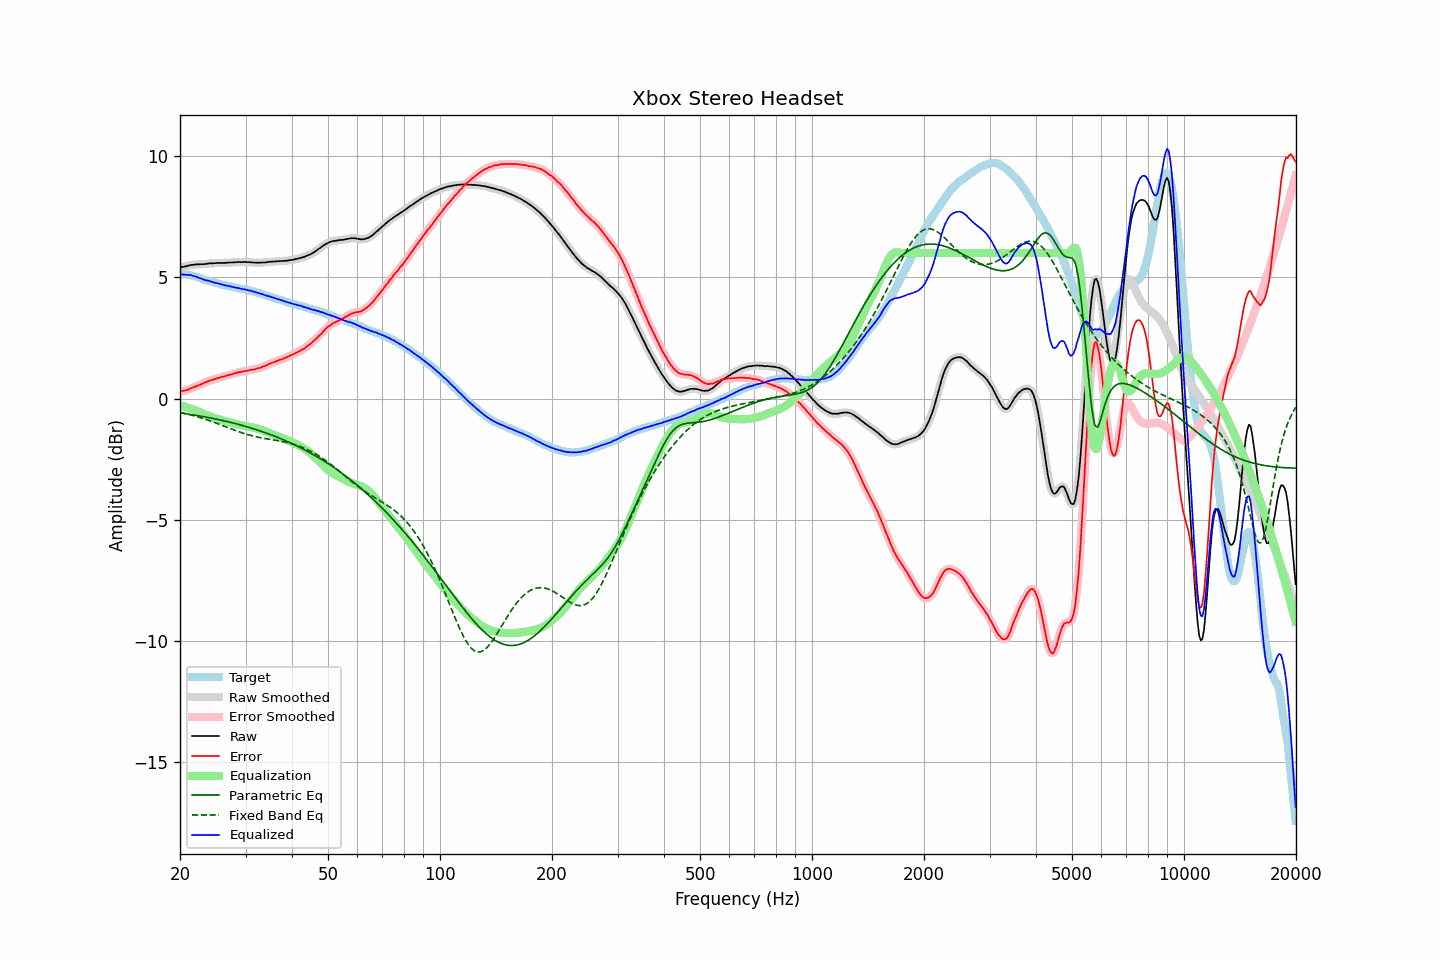

Data behind this chart, as committed beside it:
frequency, raw, error, smoothed, error_smoothed, equalization, parametric_eq, fixed_band_eq, equalized_raw, equalized_smoothed, target
20.00, 5.40, 0.29, 5.41, 0.29, -0.28, -0.59, -0.57, 5.12, 5.12, 5.12
20.20, 5.42, 0.31, 5.42, 0.30, -0.30, -0.60, -0.58, 5.12, 5.12, 5.11
20.40, 5.43, 0.32, 5.43, 0.31, -0.32, -0.61, -0.60, 5.12, 5.11, 5.11
20.61, 5.44, 0.33, 5.44, 0.33, -0.34, -0.62, -0.61, 5.11, 5.11, 5.11
20.81, 5.46, 0.35, 5.46, 0.35, -0.36, -0.63, -0.63, 5.11, 5.10, 5.11
21.02, 5.47, 0.36, 5.48, 0.37, -0.38, -0.64, -0.65, 5.09, 5.10, 5.11
21.23, 5.50, 0.41, 5.50, 0.40, -0.40, -0.65, -0.66, 5.10, 5.10, 5.09
21.44, 5.51, 0.43, 5.51, 0.43, -0.42, -0.66, -0.68, 5.09, 5.08, 5.08
21.66, 5.51, 0.45, 5.52, 0.46, -0.45, -0.67, -0.70, 5.06, 5.07, 5.06
21.87, 5.52, 0.48, 5.52, 0.48, -0.48, -0.68, -0.72, 5.05, 5.05, 5.04
22.09, 5.53, 0.50, 5.53, 0.50, -0.50, -0.70, -0.74, 5.03, 5.02, 5.03
22.31, 5.53, 0.53, 5.53, 0.53, -0.53, -0.71, -0.76, 5.00, 5.00, 5.00
22.54, 5.53, 0.55, 5.54, 0.56, -0.56, -0.72, -0.78, 4.97, 4.98, 4.98
22.76, 5.54, 0.58, 5.54, 0.58, -0.59, -0.73, -0.80, 4.95, 4.95, 4.96
22.99, 5.54, 0.61, 5.54, 0.61, -0.62, -0.74, -0.82, 4.93, 4.93, 4.93
23.22, 5.54, 0.65, 5.55, 0.64, -0.64, -0.75, -0.84, 4.90, 4.90, 4.90
23.45, 5.55, 0.68, 5.55, 0.67, -0.67, -0.77, -0.86, 4.88, 4.88, 4.88
23.69, 5.56, 0.70, 5.56, 0.70, -0.70, -0.78, -0.88, 4.87, 4.87, 4.87
23.92, 5.57, 0.73, 5.57, 0.72, -0.72, -0.79, -0.91, 4.85, 4.85, 4.84
24.16, 5.58, 0.75, 5.58, 0.75, -0.75, -0.80, -0.93, 4.84, 4.83, 4.83
24.40, 5.57, 0.76, 5.58, 0.77, -0.77, -0.82, -0.95, 4.80, 4.81, 4.81
24.65, 5.58, 0.79, 5.58, 0.79, -0.79, -0.83, -0.98, 4.79, 4.79, 4.79
24.89, 5.58, 0.81, 5.58, 0.81, -0.81, -0.84, -1.00, 4.77, 4.77, 4.77
25.14, 5.59, 0.83, 5.59, 0.83, -0.83, -0.86, -1.03, 4.76, 4.76, 4.76
25.39, 5.59, 0.85, 5.59, 0.85, -0.85, -0.87, -1.05, 4.74, 4.74, 4.74
25.65, 5.59, 0.86, 5.59, 0.87, -0.87, -0.89, -1.08, 4.72, 4.72, 4.73
25.91, 5.59, 0.89, 5.59, 0.89, -0.89, -0.90, -1.10, 4.70, 4.70, 4.70
26.16, 5.59, 0.91, 5.59, 0.91, -0.91, -0.92, -1.13, 4.69, 4.69, 4.69
26.43, 5.59, 0.92, 5.59, 0.93, -0.92, -0.93, -1.16, 4.67, 4.67, 4.67
26.69, 5.60, 0.95, 5.60, 0.94, -0.94, -0.95, -1.18, 4.66, 4.66, 4.65
26.96, 5.60, 0.96, 5.61, 0.96, -0.96, -0.96, -1.21, 4.64, 4.64, 4.64
27.23, 5.61, 0.98, 5.61, 0.98, -0.98, -0.98, -1.23, 4.63, 4.63, 4.63
27.50, 5.61, 0.99, 5.61, 1.00, -1.00, -0.99, -1.26, 4.61, 4.61, 4.62
27.77, 5.61, 1.01, 5.62, 1.01, -1.02, -1.01, -1.28, 4.59, 4.60, 4.60
28.05, 5.62, 1.04, 5.62, 1.04, -1.04, -1.03, -1.31, 4.59, 4.58, 4.59
28.33, 5.62, 1.06, 5.63, 1.06, -1.05, -1.04, -1.33, 4.57, 4.57, 4.57
28.62, 5.63, 1.08, 5.63, 1.08, -1.07, -1.06, -1.36, 4.56, 4.56, 4.55
28.90, 5.63, 1.09, 5.63, 1.09, -1.09, -1.08, -1.38, 4.55, 4.54, 4.54
29.19, 5.62, 1.10, 5.63, 1.10, -1.10, -1.10, -1.40, 4.52, 4.53, 4.52
29.48, 5.63, 1.11, 5.63, 1.11, -1.12, -1.12, -1.42, 4.52, 4.52, 4.52
29.78, 5.63, 1.13, 5.63, 1.13, -1.13, -1.14, -1.45, 4.50, 4.50, 4.51
30.08, 5.63, 1.14, 5.63, 1.14, -1.14, -1.15, -1.47, 4.49, 4.49, 4.50
30.38, 5.62, 1.15, 5.63, 1.15, -1.15, -1.17, -1.49, 4.47, 4.48, 4.47
30.68, 5.62, 1.16, 5.62, 1.16, -1.16, -1.19, -1.51, 4.46, 4.46, 4.46
30.99, 5.62, 1.18, 5.62, 1.18, -1.17, -1.21, -1.52, 4.45, 4.45, 4.44
31.30, 5.61, 1.19, 5.62, 1.19, -1.19, -1.23, -1.54, 4.43, 4.43, 4.43
31.61, 5.61, 1.20, 5.61, 1.20, -1.20, -1.25, -1.56, 4.41, 4.41, 4.41
31.93, 5.60, 1.21, 5.60, 1.22, -1.22, -1.28, -1.57, 4.38, 4.39, 4.39
32.24, 5.60, 1.24, 5.60, 1.23, -1.24, -1.30, -1.59, 4.37, 4.37, 4.36
32.57, 5.60, 1.25, 5.60, 1.26, -1.25, -1.32, -1.60, 4.35, 4.35, 4.35
32.89, 5.60, 1.27, 5.61, 1.28, -1.28, -1.34, -1.62, 4.33, 4.33, 4.33
33.22, 5.61, 1.31, 5.61, 1.30, -1.30, -1.36, -1.63, 4.31, 4.31, 4.30
33.55, 5.61, 1.32, 5.61, 1.32, -1.33, -1.39, -1.64, 4.29, 4.28, 4.29
33.89, 5.61, 1.35, 5.62, 1.35, -1.35, -1.41, -1.65, 4.26, 4.26, 4.27
34.23, 5.62, 1.38, 5.62, 1.38, -1.38, -1.43, -1.66, 4.24, 4.24, 4.24
34.57, 5.63, 1.41, 5.63, 1.41, -1.41, -1.46, -1.67, 4.22, 4.22, 4.22
34.92, 5.64, 1.44, 5.64, 1.44, -1.44, -1.48, -1.69, 4.21, 4.20, 4.20
35.27, 5.64, 1.46, 5.65, 1.47, -1.46, -1.51, -1.70, 4.18, 4.18, 4.18
35.62, 5.65, 1.49, 5.65, 1.49, -1.49, -1.53, -1.71, 4.16, 4.16, 4.16
35.97, 5.65, 1.52, 5.65, 1.51, -1.52, -1.56, -1.72, 4.14, 4.14, 4.14
... 635 more rows
